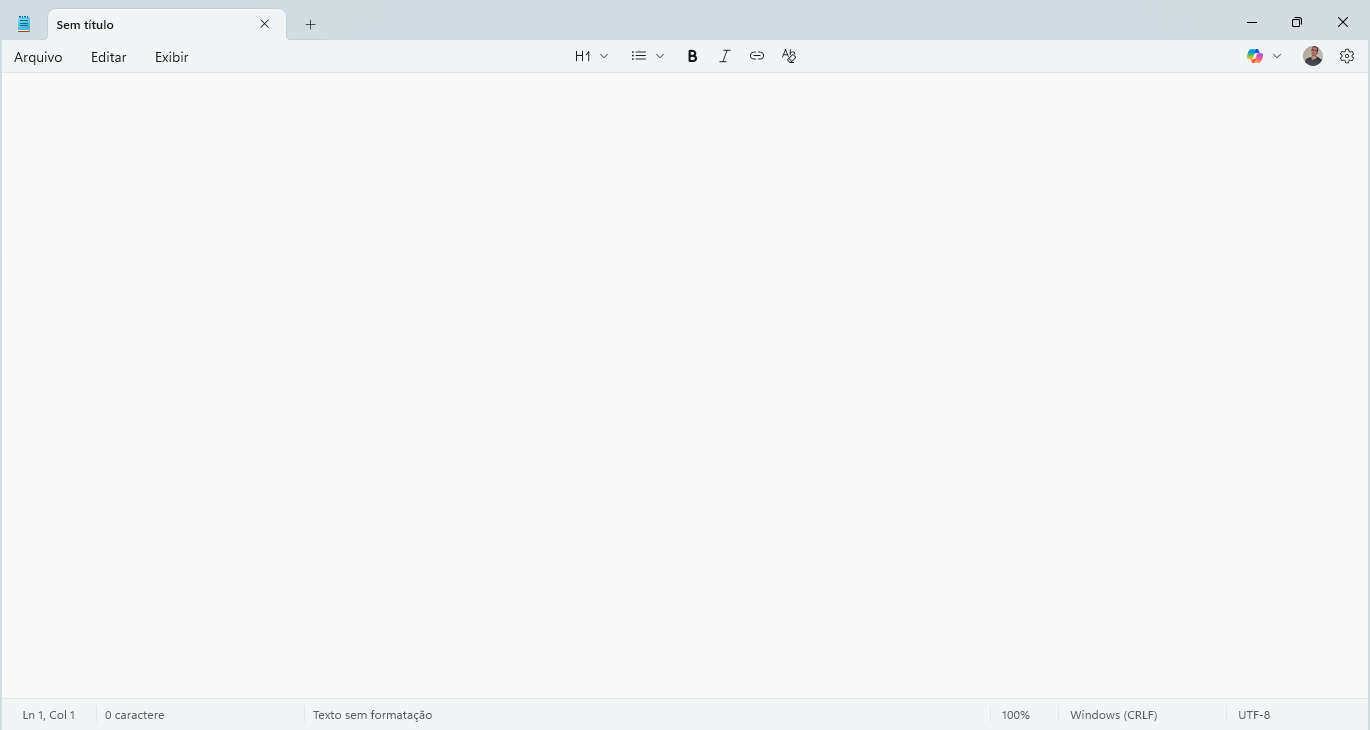
Workflow: Main

Step 1: Sem título - Bloco de notas in window 'Sem título - Bloco de notas' (notepad.exe)

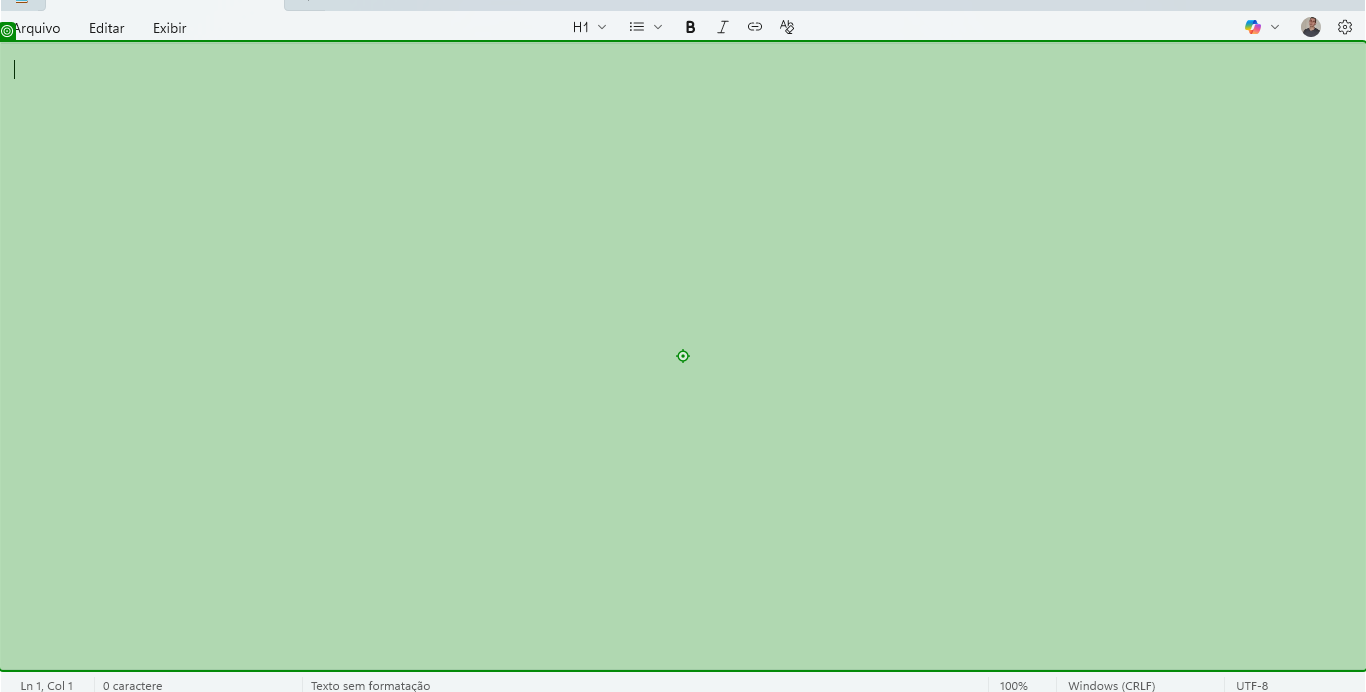
Step 2: type "teste" into 'RichEditD2DPT'